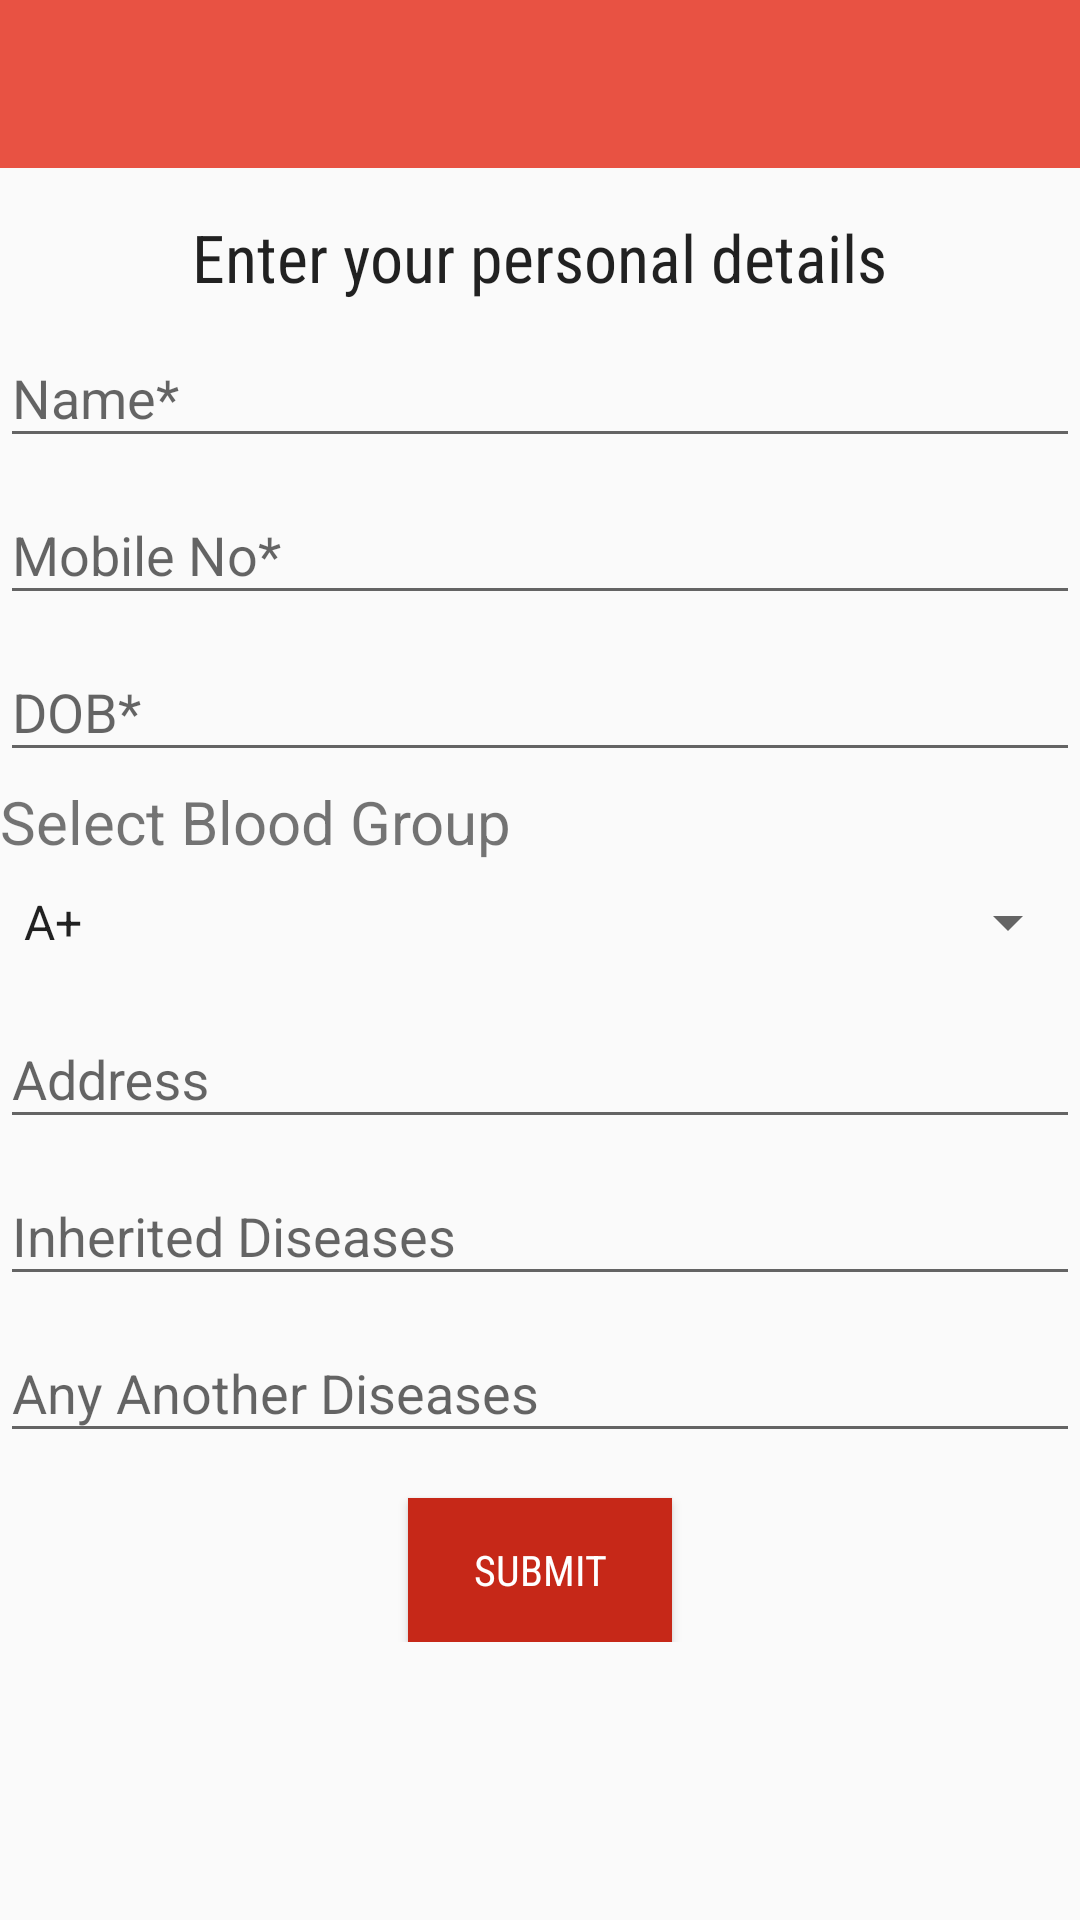

Produce the Android XML layout that renders to this screen, including the resource entries it uses.
<!-- AndroidManifest.xml: application theme MyMaterialTheme -->
<!-- res/layout/enterpersonaldetail.xml -->
<?xml version="1.0" encoding="utf-8"?>
<LinearLayout xmlns:android="http://schemas.android.com/apk/res/android"
    xmlns:tools="http://schemas.android.com/tools"
    android:layout_width="match_parent"
    android:layout_height="match_parent"
    android:orientation="vertical"
    >
    <android.support.design.widget.CoordinatorLayout xmlns:android="http://schemas.android.com/apk/res/android"
        xmlns:app="http://schemas.android.com/apk/res-auto"
        android:layout_width="match_parent"
        android:layout_height="wrap_content">

        <android.support.design.widget.AppBarLayout
            android:layout_width="match_parent"
            android:layout_height="wrap_content"
            android:theme="@style/ThemeOverlay.AppCompat.Dark.ActionBar">

            <android.support.v7.widget.Toolbar
                android:id="@+id/tbPersonal"
                android:layout_width="match_parent"
                android:layout_height="?attr/actionBarSize"
                android:background="?attr/colorPrimary"
                app:layout_scrollFlags="scroll|enterAlways"
                app:popupTheme="@style/ThemeOverlay.AppCompat.Light" />


        </android.support.design.widget.AppBarLayout>

    </android.support.design.widget.CoordinatorLayout>
    <ScrollView
        android:layout_width="match_parent"
        android:layout_height="match_parent"
        android:id="@+id/scrollView"
        android:layout_gravity="center_horizontal" >

        <LinearLayout
            android:layout_width="match_parent"
            android:layout_height="wrap_content"
            android:orientation="vertical">

    <TextView
        android:layout_width="wrap_content"
        android:layout_height="wrap_content"
        android:textAppearance="?android:attr/textAppearanceLarge"
        android:text="Enter your personal details"
        android:fontFamily="sans-serif-condensed"
        android:layout_marginTop="15dp"
       android:layout_gravity="center"
        />

            <android.support.design.widget.TextInputLayout
                android:id="@+id/input_layout_name"
                android:layout_width="match_parent"
                android:layout_height="wrap_content">
        <EditText
            android:layout_width="match_parent"
            android:layout_height="wrap_content"
            android:id="@+id/etname"
            android:hint="Name*"
            android:digits="abcdefghijklmnopqrstuvwxyzABCDEFGHIJKLMNOPQRSTUVWXYZ"
            android:maxLength="20" />
            </android.support.design.widget.TextInputLayout>

            <android.support.design.widget.TextInputLayout
                android:id="@+id/input_layout_mobile"
                android:layout_width="match_parent"
                android:layout_height="wrap_content">
        <EditText
        android:layout_width="match_parent"
        android:layout_height="wrap_content"
        android:id="@+id/etmobile"
        android:hint="Mobile No*"
        android:layout_below="@+id/etname"
        android:inputType="phone"
        android:ems="10"
        android:maxLength="14" />
</android.support.design.widget.TextInputLayout>

            <android.support.design.widget.TextInputLayout
                android:id="@+id/input_layout_dob"
                android:layout_width="match_parent"
                android:layout_height="wrap_content">
            <EditText
                android:layout_width="match_parent"
                android:layout_height="wrap_content"
                android:id="@+id/etdob"
                android:layout_gravity="center_horizontal"
                android:hint="DOB*" />
</android.support.design.widget.TextInputLayout>

            <TextView
                android:layout_width="match_parent"
                android:layout_height="30dp"
                android:id="@+id/tv_bloodgroup"
                android:text="Select Blood Group"
                android:layout_weight="0"
                android:maxLength="100"
                android:maxLines="3"
                android:maxHeight="5dp"
                android:textSize="20sp"
                android:gravity="bottom" />

            <android.support.v7.widget.AppCompatSpinner
                android:layout_width="match_parent"
                android:layout_height="40dp"
                android:id="@+id/sp_bloodgroup"
                android:touchscreenBlocksFocus="false"
                android:spinnerMode="dropdown"
                android:layout_weight="1"
                android:entries = "@array/bloodgroup_spinner_items"/>


            <android.support.design.widget.TextInputLayout
                android:id="@+id/input_layout_address"
                android:layout_width="match_parent"
                android:layout_height="wrap_content">
            <EditText
                android:layout_width="match_parent"
                android:layout_height="wrap_content"
                android:id="@+id/etaddress"
                android:layout_gravity="center_horizontal"
                android:hint="Address"
                android:maxLength="100"
                android:maxLines="3"
                android:maxHeight="5dp" />
            </android.support.design.widget.TextInputLayout>

            <android.support.design.widget.TextInputLayout
                android:id="@+id/input_layout_inheriteddiseases"
                android:layout_width="match_parent"
                android:layout_height="wrap_content">
            <EditText
                android:layout_width="match_parent"
                android:layout_height="wrap_content"
                android:id="@+id/etinheriteddiseases"
                android:layout_gravity="center_horizontal"
                android:hint="Inherited Diseases"
                android:maxHeight="5dp"
                android:maxLength="50"
                android:maxLines="2" />
</android.support.design.widget.TextInputLayout>

            <android.support.design.widget.TextInputLayout
                android:id="@+id/input_layout_diseases"
                android:layout_width="match_parent"
                android:layout_height="wrap_content">
            <EditText
                android:layout_width="match_parent"
                android:layout_height="wrap_content"
                android:id="@+id/etdiseases"
                android:layout_gravity="center_horizontal"
                android:hint="Any Another Diseases"
                android:maxLength="50"
                android:maxHeight="5dp"
                android:maxLines="2" />
            </android.support.design.widget.TextInputLayout>

            <Button
        android:layout_width="wrap_content"
        android:layout_height="wrap_content"
        android:text="Submit"
        android:layout_marginTop="15dp"
        android:id="@+id/btSubmit"
                android:fontFamily="sans-serif-condensed"
        android:layout_gravity="center_horizontal"
                android:background="#c62818"
                android:textColor="#ffffff" />
        </LinearLayout>
    </ScrollView>

</LinearLayout>
<!-- resources referenced by this layout -->
<resources>
  <string-array name="bloodgroup_spinner_items">
          <item>A+</item>
          <item>A-</item>
          <item>B+</item>
          <item>B-</item>
          <item>AB+</item>
          <item>AB-</item>
          <item>O+</item>
          <item>O-</item>
      </string-array>
  <style name="MyMaterialTheme" parent="MyMaterialTheme.Base">
  
      </style>
  <style name="MyMaterialTheme.Base" parent="Theme.AppCompat.Light.DarkActionBar">
          <item name="windowNoTitle">true</item>
          <item name="windowActionBar">false</item>
          <item name="colorPrimary">@color/colorPrimary</item>
          <item name="colorPrimaryDark">@color/colorPrimaryDark</item>
          <item name="colorAccent">@color/colorAccent</item>
      </style>
  <color name="colorPrimary">#e85243</color>
  <color name="colorPrimaryDark">#c62818</color>
  <color name="colorAccent">#FF4081</color>
</resources>
